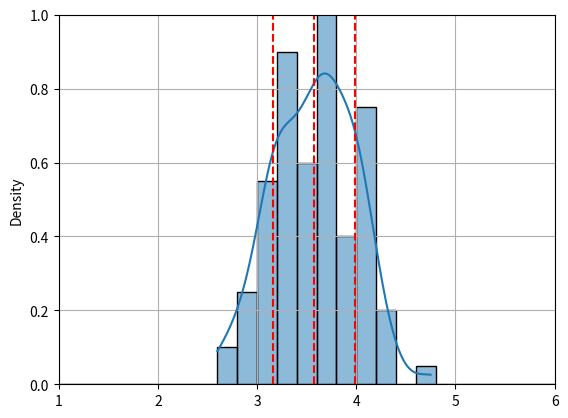
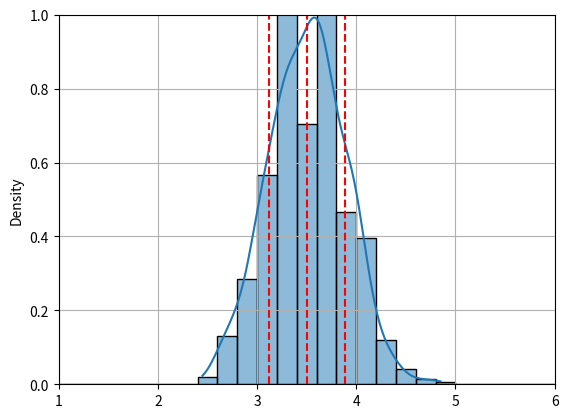
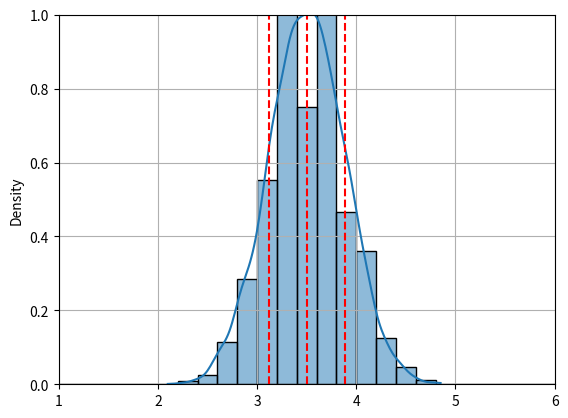

Source code (Python) for these figures, in order:


###############
# Authored by Weisheng Jiang
# Book 6  |  From Basic Arithmetic to Machine Learning
# Published and copyrighted by Tsinghua University Press
# Beijing, China, 2022
###############

import numpy as np
import seaborn as sns
import matplotlib.pyplot as plt

mean_array = []
num_dices  = 20 # n = 5, 10, 20
num_trials = 10000

# each trial: 10 dices and calculate mean
for _ in np.arange(num_trials):
    sample_i = np.random.randint(low = 1, 
                                 high = 6 + 1, 
                                 size=(num_dices))

    mean_i   = sample_i.mean()
    mean_array.append(mean_i)

# plot the histogram of mean values at 50, 500, 5000 trials

for j in [100,1000,10000]: # m
    
    mean_array_j = mean_array[:j]

    fig, ax = plt.subplots()

    sns.histplot(mean_array_j, kde = True,
                 stat="density",
                 binrange = [1,6],
                 binwidth = 0.2)

    mean_array_j = np.array(mean_array_j)

    mu_mean_array_j = mean_array_j.mean()

    ax.axvline(x = mu_mean_array_j,
               color = 'r',linestyle = '--')

    sigma_mean_array_j = mean_array_j.std() 

    ax.axvline(x = mu_mean_array_j + sigma_mean_array_j,
               color = 'r',linestyle = '--')

    ax.axvline(x = mu_mean_array_j - sigma_mean_array_j,
               color = 'r',linestyle = '--')

    plt.xlim(1,6)
    plt.ylim(0,1)
    plt.grid()
